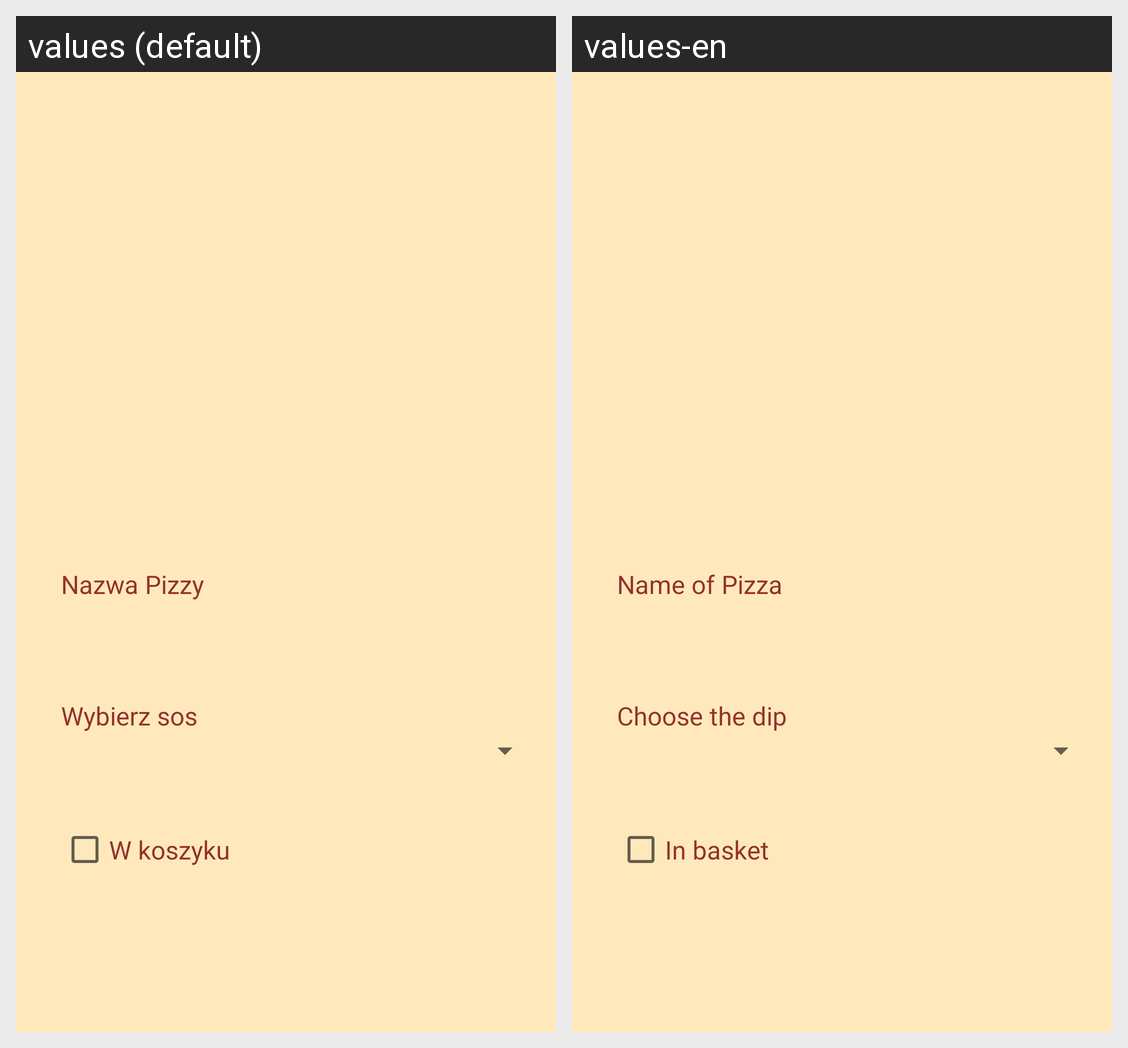

This grid shows one Android layout under two languages. Give, for every string resource on the screen, its name, the default text and each shown locale's text.
Android screen res/layout/fragment_pizza.xml rendered under 2 locales, left to right: values (default), values-en. Device: Nexus 5 (rendered at 1080×1920; each locale shown at half size, 540×960, under a caption strip naming it); theme Theme.Pizzeria.
Strings drawn on this screen, with the default value and each locale's value (text and hints the layout hard-codes, and strings that could not be matched under every locale, appear in the picture but are not listed):

name_label
  values: Nazwa Pizzy
  values-en: Name of Pizza

details_label
  values: Wybierz sos
  values-en: Choose the dip

done_label
  values: W koszyku
  values-en: In basket
